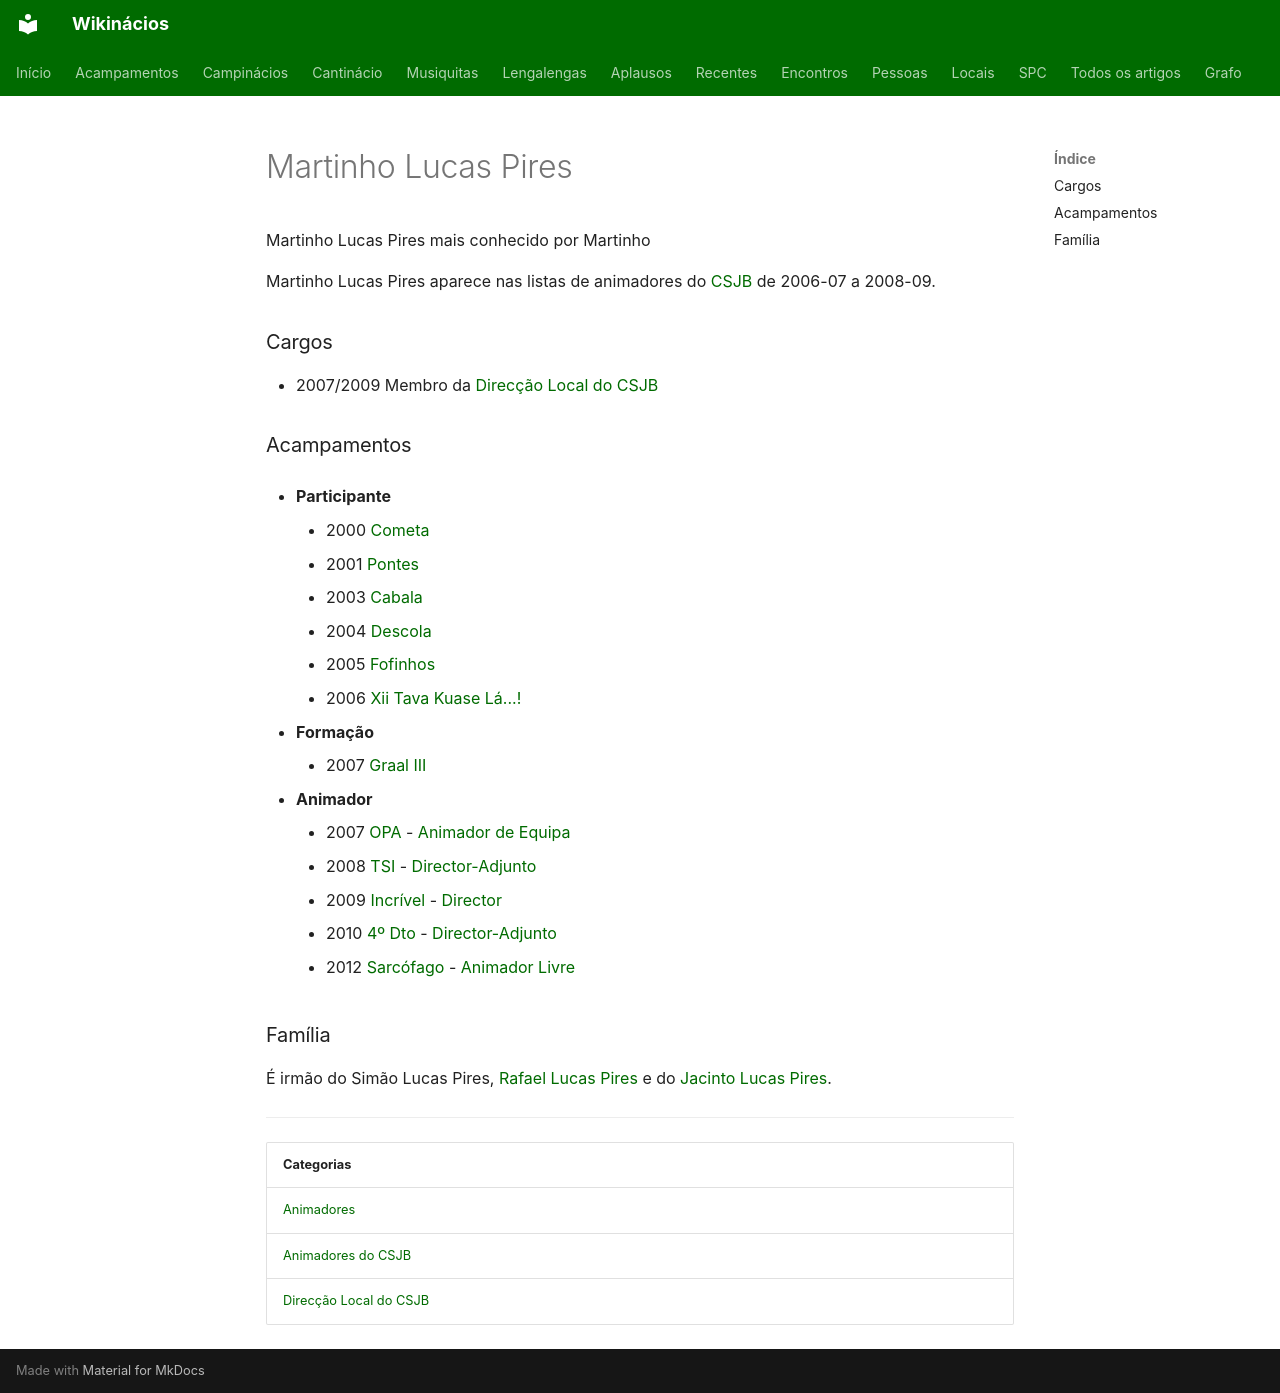

repository: neteinstein/Campinacios · page: Pessoas/M/Martinho Lucas Pires.html · generator: mkdocs

# Martinho Lucas Pires

Martinho Lucas Pires mais conhecido por Martinho

Martinho Lucas Pires aparece nas listas de animadores do [CSJB](../../Movimento/CSJB.md) de 2006-07 a 2008-09.

### Cargos

- 2007/2009 Membro da [Direcção Local do CSJB](../../Categorias/Direc%C3%A7%C3%A3o%20Local%20do%20CSJB.md)

### Acampamentos

- **Participante**
    - 2000 [Cometa](../../Acampamentos/2000/Cometa.md)
    - 2001 [Pontes](../../Acampamentos/2001/Pontes.md)
    - 2003 [Cabala](../../Acampamentos/2003/Cabala.md)
    - 2004 [Descola](../../Acampamentos/2004/Descola.md)
    - 2005 [Fofinhos](../../Acampamentos/2005/F%C3%B3finhos.md)
    - 2006 [Xii Tava Kuase Lá...!](../../Acampamentos/2006/Xii%20Tava%20Kuase%20L%C3%A1...%21.md)

- **Formação**
    - 2007 [Graal III](../../Acampamentos/2007/Graal%20III.md)

- **Animador**
    - 2007 [OPA](../../Acampamentos/2007/OPA.md) - [Animador de Equipa](../../Cargos/Animador%20de%20Equipa.md)
    - 2008 [TSI](../../Acampamentos/2008/TSI.md) - [Director-Adjunto](../../Cargos/Director-Adjunto.md)
    - 2009 [Incrível](../../Acampamentos/2009/Incr%C3%ADvel.md) - [Director](../../Cargos/Director.md)
    - 2010 [4º Dto](../../Acampamentos/2010/4%C2%BA%20Dto.md) - [Director-Adjunto](../../Cargos/Director-Adjunto.md)
    - 2012 [Sarcófago](../../Acampamentos/2012/Sarc%C3%B3fago.md) - [Animador Livre](../../Cargos/Animador%20Livre.md)

### Família

É irmão do Simão Lucas Pires, [Rafael Lucas Pires](../R/Rafael%20Lucas%20Pires.md) e do [Jacinto Lucas Pires](../J/Jacinto%20Lucas%20Pires.md).

---

| Categorias |
| --- |
| [Animadores](../../Categorias/Animadores.md) |
| [Animadores do CSJB](../../Categorias/Animadores%20do%20CSJB.md) |
| [Direcção Local do CSJB](../../Categorias/Direc%C3%A7%C3%A3o%20Local%20do%20CSJB.md) |
